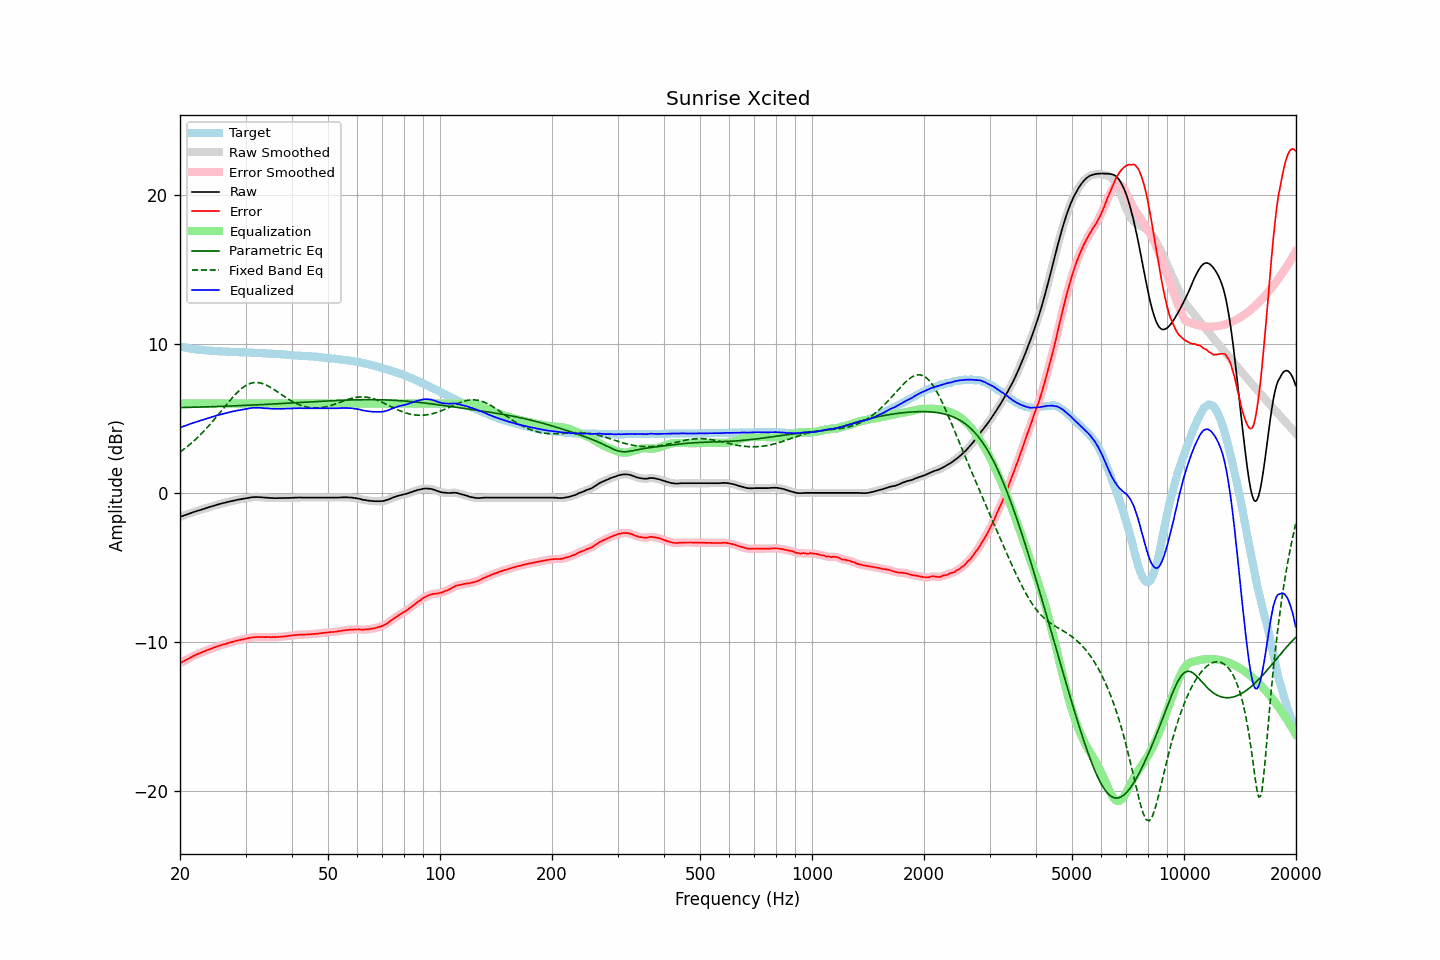

Source data for this figure (header and first rows):
frequency, raw, error, smoothed, error_smoothed, equalization, parametric_eq, fixed_band_eq, equalized_raw, equalized_smoothed, target
20.00, -1.61, -11.45, -1.61, -11.44, 6.00, 5.73, 2.74, 4.39, 4.39, 9.84
20.20, -1.57, -11.38, -1.57, -11.38, 6.00, 5.73, 2.82, 4.43, 4.43, 9.81
20.40, -1.54, -11.33, -1.54, -11.32, 6.00, 5.73, 2.90, 4.46, 4.46, 9.79
20.61, -1.50, -11.27, -1.50, -11.27, 6.00, 5.73, 2.98, 4.50, 4.50, 9.77
20.81, -1.46, -11.21, -1.46, -11.21, 6.00, 5.74, 3.06, 4.54, 4.54, 9.75
21.02, -1.43, -11.16, -1.43, -11.15, 6.00, 5.74, 3.15, 4.57, 4.57, 9.73
21.23, -1.39, -11.10, -1.39, -11.09, 6.00, 5.74, 3.24, 4.61, 4.61, 9.71
21.44, -1.35, -11.03, -1.35, -11.04, 6.00, 5.75, 3.33, 4.65, 4.65, 9.68
21.66, -1.31, -10.97, -1.31, -10.98, 6.00, 5.75, 3.43, 4.69, 4.69, 9.66
21.87, -1.27, -10.92, -1.27, -10.92, 6.00, 5.75, 3.53, 4.73, 4.73, 9.65
22.09, -1.24, -10.87, -1.24, -10.87, 6.00, 5.75, 3.62, 4.76, 4.76, 9.63
22.31, -1.20, -10.82, -1.20, -10.83, 6.00, 5.76, 3.73, 4.80, 4.80, 9.62
22.54, -1.17, -10.78, -1.17, -10.78, 6.00, 5.76, 3.83, 4.83, 4.83, 9.61
22.76, -1.14, -10.74, -1.14, -10.74, 6.00, 5.76, 3.94, 4.86, 4.86, 9.60
22.99, -1.10, -10.69, -1.10, -10.69, 6.00, 5.77, 4.05, 4.90, 4.90, 9.59
23.22, -1.07, -10.65, -1.07, -10.65, 6.00, 5.77, 4.16, 4.93, 4.93, 9.58
23.45, -1.03, -10.60, -1.03, -10.60, 6.00, 5.77, 4.28, 4.97, 4.97, 9.57
23.69, -1.00, -10.56, -1.00, -10.56, 6.00, 5.78, 4.40, 5.00, 5.00, 9.56
23.92, -0.96, -10.52, -0.96, -10.52, 6.00, 5.78, 4.52, 5.04, 5.04, 9.56
24.16, -0.93, -10.48, -0.93, -10.48, 6.00, 5.78, 4.64, 5.07, 5.07, 9.55
24.40, -0.90, -10.44, -0.90, -10.44, 6.00, 5.79, 4.77, 5.10, 5.10, 9.55
24.65, -0.87, -10.40, -0.87, -10.40, 6.00, 5.79, 4.89, 5.13, 5.13, 9.53
24.89, -0.83, -10.36, -0.83, -10.36, 6.00, 5.80, 5.02, 5.17, 5.17, 9.53
25.14, -0.80, -10.32, -0.80, -10.32, 6.00, 5.80, 5.15, 5.20, 5.20, 9.52
25.39, -0.77, -10.28, -0.77, -10.28, 6.00, 5.80, 5.28, 5.23, 5.23, 9.51
25.65, -0.74, -10.25, -0.74, -10.25, 6.00, 5.81, 5.41, 5.26, 5.26, 9.51
25.91, -0.71, -10.21, -0.71, -10.21, 6.00, 5.81, 5.55, 5.29, 5.29, 9.50
26.16, -0.68, -10.18, -0.68, -10.18, 6.00, 5.81, 5.68, 5.32, 5.32, 9.50
26.43, -0.66, -10.16, -0.66, -10.15, 6.00, 5.82, 5.81, 5.34, 5.34, 9.50
26.69, -0.63, -10.12, -0.63, -10.12, 6.00, 5.82, 5.94, 5.37, 5.37, 9.49
26.96, -0.60, -10.09, -0.60, -10.09, 6.00, 5.83, 6.07, 5.40, 5.40, 9.48
27.23, -0.58, -10.05, -0.58, -10.05, 6.00, 5.83, 6.20, 5.42, 5.42, 9.47
27.50, -0.55, -10.02, -0.55, -10.03, 6.00, 5.84, 6.33, 5.45, 5.45, 9.47
27.77, -0.53, -10.00, -0.53, -10.00, 6.00, 5.84, 6.45, 5.47, 5.47, 9.47
28.05, -0.51, -9.97, -0.51, -9.97, 6.00, 5.84, 6.57, 5.49, 5.49, 9.46
28.33, -0.48, -9.94, -0.48, -9.94, 6.00, 5.85, 6.68, 5.52, 5.52, 9.46
28.62, -0.46, -9.92, -0.46, -9.91, 6.00, 5.85, 6.79, 5.54, 5.54, 9.46
28.90, -0.44, -9.88, -0.44, -9.89, 6.00, 5.86, 6.88, 5.56, 5.56, 9.44
29.19, -0.42, -9.86, -0.42, -9.86, 6.00, 5.86, 6.98, 5.58, 5.58, 9.44
29.48, -0.40, -9.84, -0.40, -9.84, 6.00, 5.87, 7.06, 5.60, 5.60, 9.44
29.78, -0.38, -9.82, -0.38, -9.82, 6.00, 5.87, 7.14, 5.62, 5.62, 9.44
30.08, -0.36, -9.80, -0.36, -9.79, 6.00, 5.88, 7.21, 5.64, 5.64, 9.44
30.38, -0.34, -9.77, -0.34, -9.77, 6.00, 5.88, 7.27, 5.66, 5.66, 9.43
30.68, -0.32, -9.74, -0.32, -9.74, 6.00, 5.89, 7.32, 5.68, 5.68, 9.42
30.99, -0.30, -9.72, -0.30, -9.72, 6.00, 5.89, 7.36, 5.70, 5.70, 9.42
31.30, -0.29, -9.71, -0.29, -9.71, 6.00, 5.90, 7.39, 5.71, 5.71, 9.42
31.61, -0.29, -9.70, -0.28, -9.70, 6.00, 5.90, 7.41, 5.71, 5.72, 9.41
31.93, -0.28, -9.69, -0.28, -9.69, 6.00, 5.91, 7.41, 5.72, 5.72, 9.41
32.24, -0.28, -9.68, -0.28, -9.68, 6.00, 5.91, 7.41, 5.72, 5.72, 9.40
32.57, -0.29, -9.68, -0.29, -9.68, 6.00, 5.92, 7.40, 5.71, 5.71, 9.39
32.89, -0.29, -9.68, -0.29, -9.68, 6.00, 5.92, 7.38, 5.71, 5.71, 9.39
33.22, -0.30, -9.68, -0.30, -9.68, 6.00, 5.93, 7.35, 5.70, 5.70, 9.38
33.55, -0.31, -9.68, -0.31, -9.68, 6.00, 5.93, 7.32, 5.69, 5.69, 9.37
33.89, -0.32, -9.69, -0.32, -9.69, 6.00, 5.94, 7.27, 5.68, 5.68, 9.37
34.23, -0.32, -9.69, -0.32, -9.69, 6.00, 5.95, 7.22, 5.68, 5.68, 9.37
34.57, -0.33, -9.68, -0.33, -9.69, 6.00, 5.95, 7.16, 5.67, 5.67, 9.35
34.92, -0.34, -9.69, -0.34, -9.69, 6.00, 5.96, 7.10, 5.66, 5.66, 9.35
35.27, -0.35, -9.70, -0.35, -9.69, 6.00, 5.96, 7.04, 5.65, 5.65, 9.35
35.62, -0.35, -9.68, -0.35, -9.69, 6.00, 5.97, 6.97, 5.65, 5.65, 9.33
35.97, -0.36, -9.69, -0.36, -9.69, 6.00, 5.97, 6.90, 5.64, 5.64, 9.33
... 635 more rows
